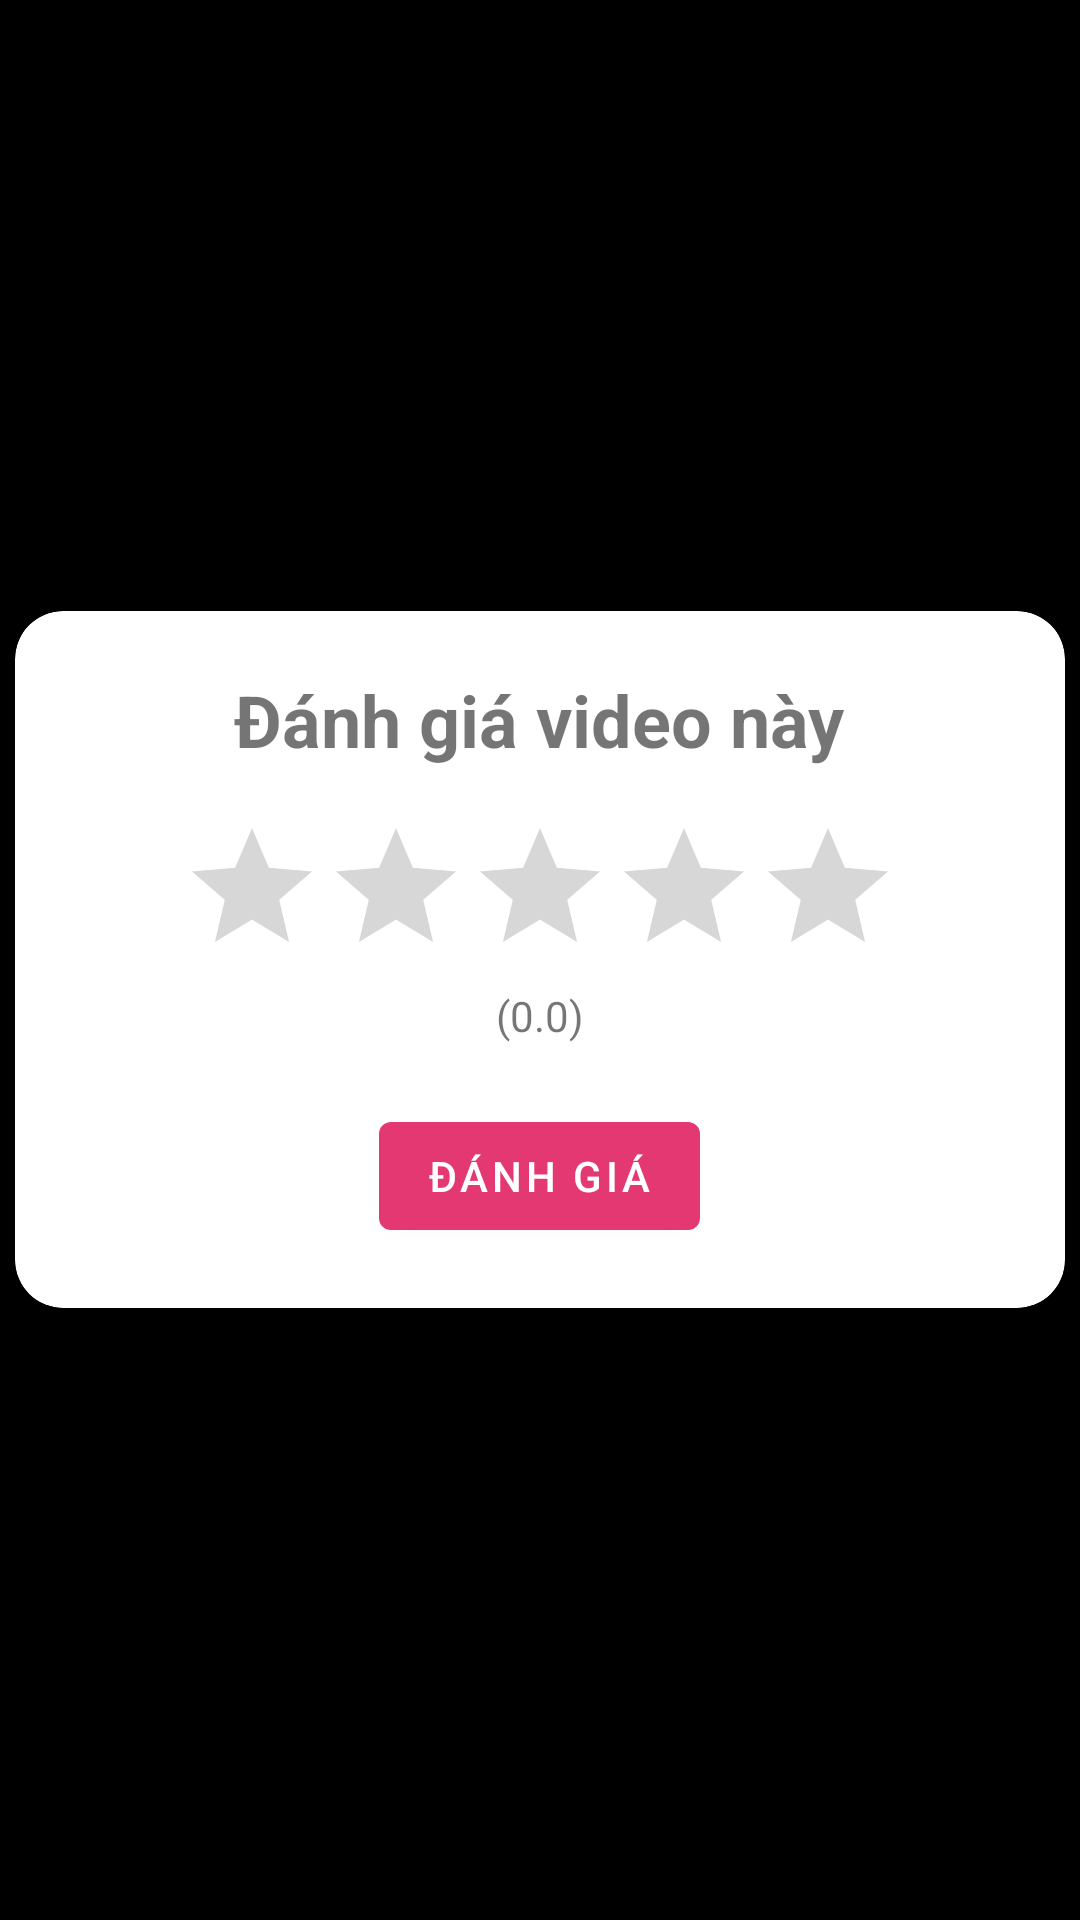

Write the Android layout XML for this screen, with the resource values it uses.
<!-- AndroidManifest.xml: application theme Theme.MyApplication -->
<!-- res/layout/rating_dialog.xml -->
<?xml version="1.0" encoding="utf-8"?>
<RelativeLayout xmlns:android="http://schemas.android.com/apk/res/android"
    xmlns:app="http://schemas.android.com/apk/res-auto"
    android:layout_width="match_parent"
    android:layout_height="match_parent">

    <androidx.cardview.widget.CardView
        android:layout_width="350dp"
        android:layout_height="wrap_content"
        android:layout_centerInParent="true"
        app:cardCornerRadius="16dp">

        <LinearLayout
            android:layout_width="match_parent"
            android:layout_height="match_parent"
            android:gravity="center"
            android:orientation="vertical"
            android:padding="20dp">

            <TextView
                android:layout_width="wrap_content"
                android:layout_height="wrap_content"
                android:text="Đánh giá video này"
                android:textSize="24sp"
                android:textStyle="bold" />

            <RatingBar
                android:id="@+id/rating_bar"
                android:layout_width="wrap_content"
                android:layout_height="wrap_content"
                android:layout_marginTop="16dp"
                android:numStars="5"
                android:stepSize="0.5" />

            <TextView
                android:id="@+id/tv_rating"
                android:layout_width="wrap_content"
                android:layout_height="wrap_content"
                android:text="(0.0)" />

            <Button
                android:id="@+id/bt_submit_rating"
                android:layout_width="wrap_content"
                android:layout_height="wrap_content"
                android:layout_marginTop="20dp"
                android:text="Đánh giá" />
        </LinearLayout>
    </androidx.cardview.widget.CardView>

</RelativeLayout>
<!-- resources referenced by this layout -->
<resources>
  <style name="Theme.MyApplication" parent="Theme.MaterialComponents.DayNight.DarkActionBar">
          
          <item name="colorPrimary">#E33872</item>
          <item name="colorPrimaryVariant">@color/purple_700</item>
          <item name="colorOnPrimary">@color/white</item>
          
          <item name="colorSecondary">@color/teal_200</item>
          <item name="colorSecondaryVariant">@color/teal_700</item>
          <item name="colorOnSecondary">@color/black</item>
          
          <item name="android:statusBarColor" tools:targetApi="l">@color/primary</item>
          
          <item name="android:windowBackground">@color/black</item>
      </style>
  <color name="purple_700">#FF3700B3</color>
  <color name="white">#FFFFFFFF</color>
  <color name="teal_200">#FF03DAC5</color>
  <color name="teal_700">#FF018786</color>
  <color name="black">#FF000000</color>
  <color name="primary">#E33872</color>
</resources>
